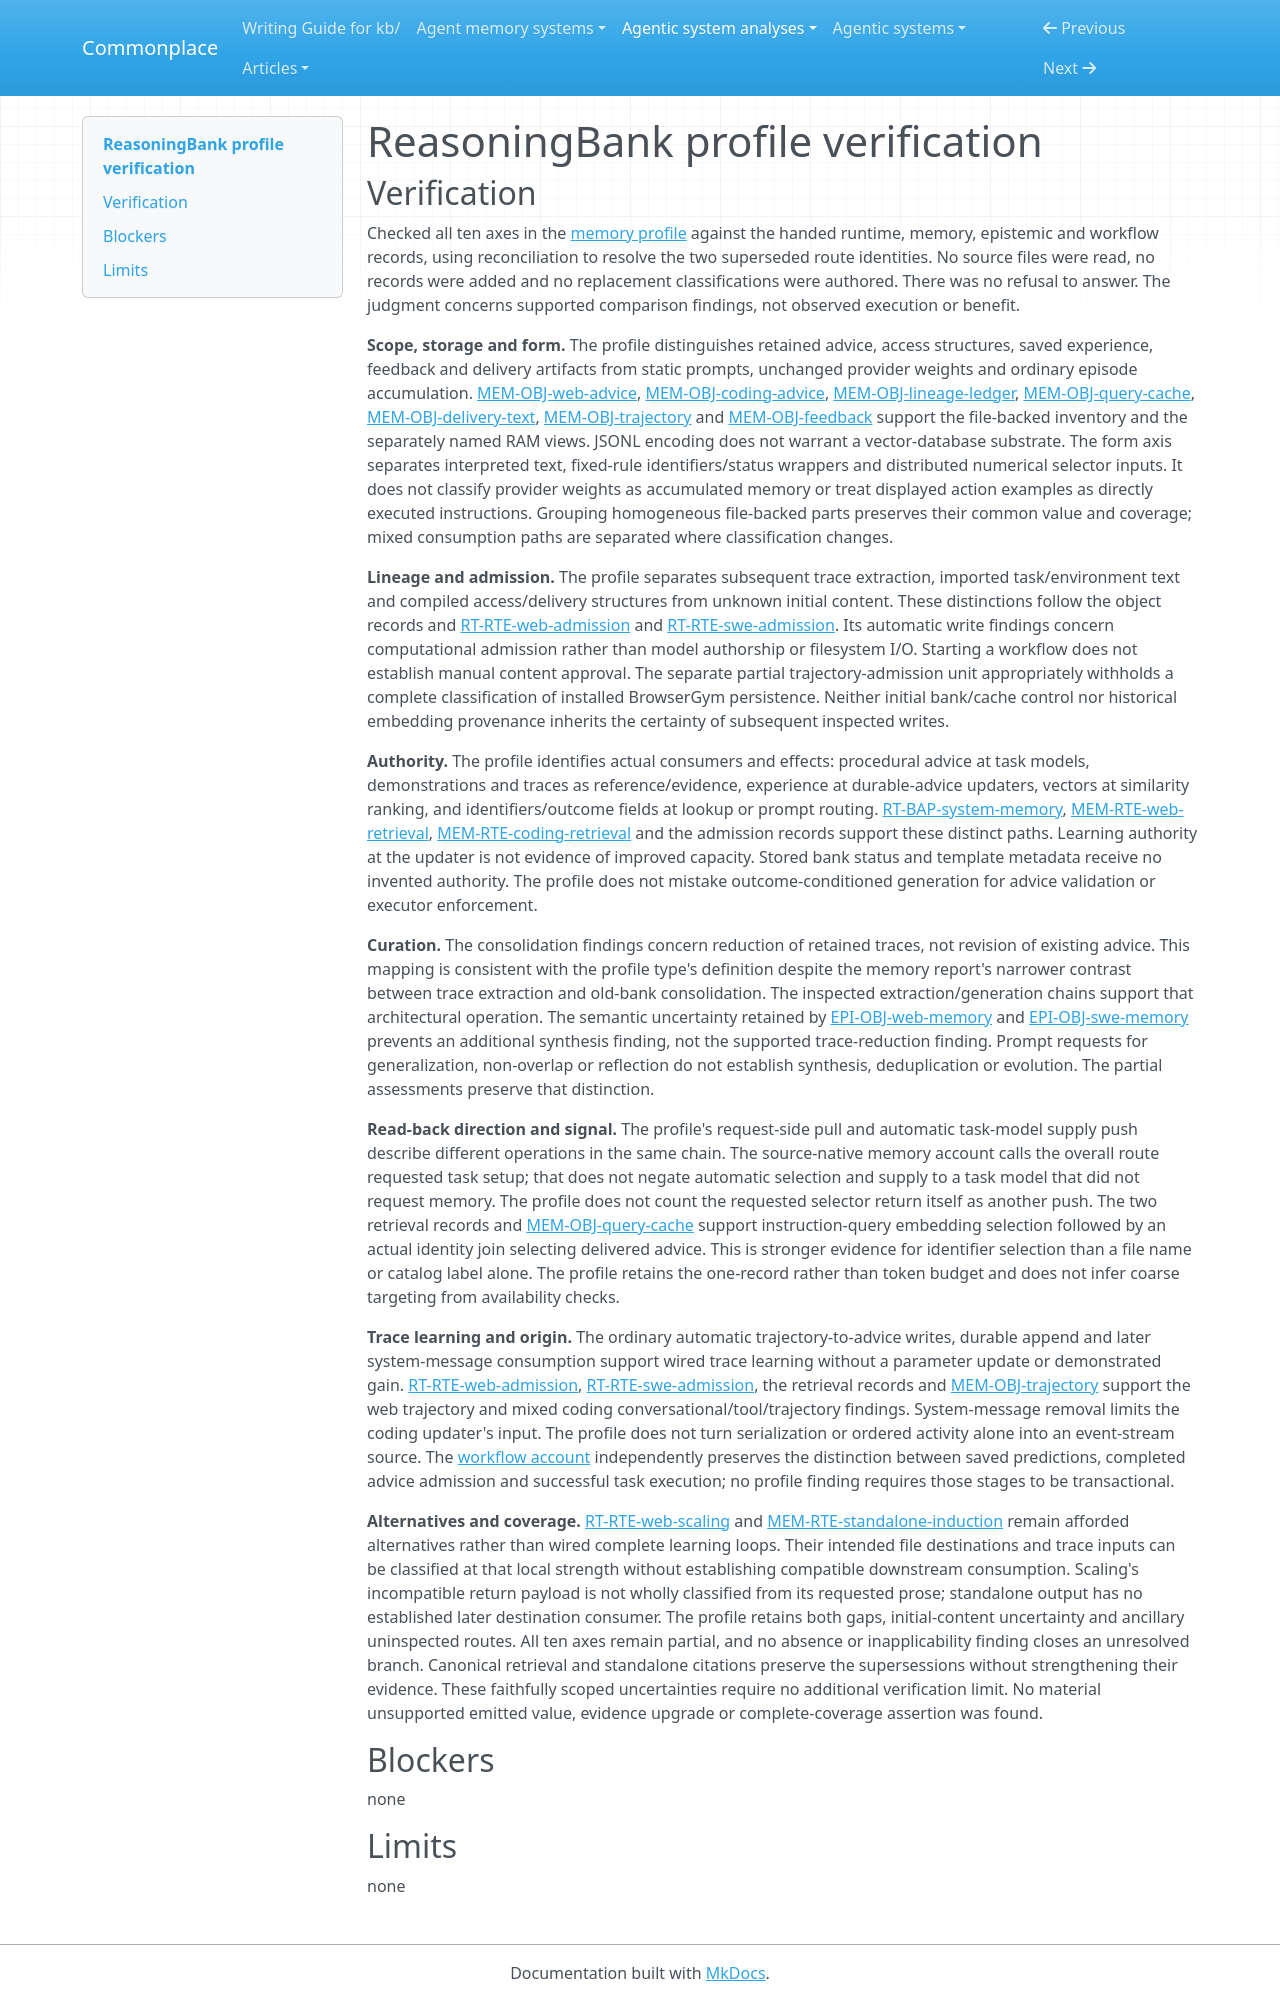

repository: zby/commonplace · page: agentic-system-analyses/retained/google-research--reasoning-bank/profile-verification/index.html · generator: mkdocs

---
type: agentic-system-analyses/types/agentic-system-verification.md
description: "Independent verification of ReasoningBank's memory comparison values and coverage at the frozen repository boundary."
run-id: AAS-2026-10-14-reasoning-bank-f0bedcab086c-01
reviewed-boundary: ed80611788292ea739f1effd31f16c53823b8a0d
---

# ReasoningBank profile verification

## Verification

Checked all ten axes in the [memory profile](memory-profile.md#comparison-rationale) against the handed runtime, memory, epistemic and workflow records, using reconciliation to resolve the two superseded route identities. No source files were read, no records were added and no replacement classifications were authored. There was no refusal to answer. The judgment concerns supported comparison findings, not observed execution or benefit.

**Scope, storage and form.** The profile distinguishes retained advice, access structures, saved experience, feedback and delivery artifacts from static prompts, unchanged provider weights and ordinary episode accumulation. [MEM-OBJ-web-advice](memory.md#mem-obj-web-advice), [MEM-OBJ-coding-advice](memory.md#mem-obj-coding-advice), [MEM-OBJ-lineage-ledger](memory.md#mem-obj-lineage-ledger), [MEM-OBJ-query-cache](memory.md#mem-obj-query-cache), [MEM-OBJ-delivery-text](memory.md#mem-obj-delivery-text), [MEM-OBJ-trajectory](memory.md#mem-obj-trajectory) and [MEM-OBJ-feedback](memory.md#mem-obj-feedback) support the file-backed inventory and the separately named RAM views. JSONL encoding does not warrant a vector-database substrate. The form axis separates interpreted text, fixed-rule identifiers/status wrappers and distributed numerical selector inputs. It does not classify provider weights as accumulated memory or treat displayed action examples as directly executed instructions. Grouping homogeneous file-backed parts preserves their common value and coverage; mixed consumption paths are separated where classification changes.

**Lineage and admission.** The profile separates subsequent trace extraction, imported task/environment text and compiled access/delivery structures from unknown initial content. These distinctions follow the object records and [RT-RTE-web-admission](runtime.md#rt-rte-web-admission) and [RT-RTE-swe-admission](runtime.md#rt-rte-swe-admission). Its automatic write findings concern computational admission rather than model authorship or filesystem I/O. Starting a workflow does not establish manual content approval. The separate partial trajectory-admission unit appropriately withholds a complete classification of installed BrowserGym persistence. Neither initial bank/cache control nor historical embedding provenance inherits the certainty of subsequent inspected writes.

**Authority.** The profile identifies actual consumers and effects: procedural advice at task models, demonstrations and traces as reference/evidence, experience at durable-advice updaters, vectors at similarity ranking, and identifiers/outcome fields at lookup or prompt routing. [RT-BAP-system-memory](runtime.md#rt-bap-system-memory), [MEM-RTE-web-retrieval](memory.md#mem-rte-web-retrieval), [MEM-RTE-coding-retrieval](memory.md#mem-rte-coding-retrieval) and the admission records support these distinct paths. Learning authority at the updater is not evidence of improved capacity. Stored bank status and template metadata receive no invented authority. The profile does not mistake outcome-conditioned generation for advice validation or executor enforcement.

**Curation.** The consolidation findings concern reduction of retained traces, not revision of existing advice. This mapping is consistent with the profile type's definition despite the memory report's narrower contrast between trace extraction and old-bank consolidation. The inspected extraction/generation chains support that architectural operation. The semantic uncertainty retained by [EPI-OBJ-web-memory](epistemic.md#epi-obj-web-memory) and [EPI-OBJ-swe-memory](epistemic.md#epi-obj-swe-memory) prevents an additional synthesis finding, not the supported trace-reduction finding. Prompt requests for generalization, non-overlap or reflection do not establish synthesis, deduplication or evolution. The partial assessments preserve that distinction.

**Read-back direction and signal.** The profile's request-side pull and automatic task-model supply push describe different operations in the same chain. The source-native memory account calls the overall route requested task setup; that does not negate automatic selection and supply to a task model that did not request memory. The profile does not count the requested selector return itself as another push. The two retrieval records and [MEM-OBJ-query-cache](memory.md#mem-obj-query-cache) support instruction-query embedding selection followed by an actual identity join selecting delivered advice. This is stronger evidence for identifier selection than a file name or catalog label alone. The profile retains the one-record rather than token budget and does not infer coarse targeting from availability checks.

**Trace learning and origin.** The ordinary automatic trajectory-to-advice writes, durable append and later system-message consumption support wired trace learning without a parameter update or demonstrated gain. [RT-RTE-web-admission](runtime.md#rt-rte-web-admission), [RT-RTE-swe-admission](runtime.md#rt-rte-swe-admission), the retrieval records and [MEM-OBJ-trajectory](memory.md#mem-obj-trajectory) support the web trajectory and mixed coding conversational/tool/trajectory findings. System-message removal limits the coding updater's input. The profile does not turn serialization or ordered activity alone into an event-stream source. The [workflow account](workflow.md#workflow-account) independently preserves the distinction between saved predictions, completed advice admission and successful task execution; no profile finding requires those stages to be transactional.

**Alternatives and coverage.** [RT-RTE-web-scaling](runtime.md#rt-rte-web-scaling) and [MEM-RTE-standalone-induction](memory.md#mem-rte-standalone-induction) remain afforded alternatives rather than wired complete learning loops. Their intended file destinations and trace inputs can be classified at that local strength without establishing compatible downstream consumption. Scaling's incompatible return payload is not wholly classified from its requested prose; standalone output has no established later destination consumer. The profile retains both gaps, initial-content uncertainty and ancillary uninspected routes. All ten axes remain partial, and no absence or inapplicability finding closes an unresolved branch. Canonical retrieval and standalone citations preserve the supersessions without strengthening their evidence. These faithfully scoped uncertainties require no additional verification limit. No material unsupported emitted value, evidence upgrade or complete-coverage assertion was found.

## Blockers

none
